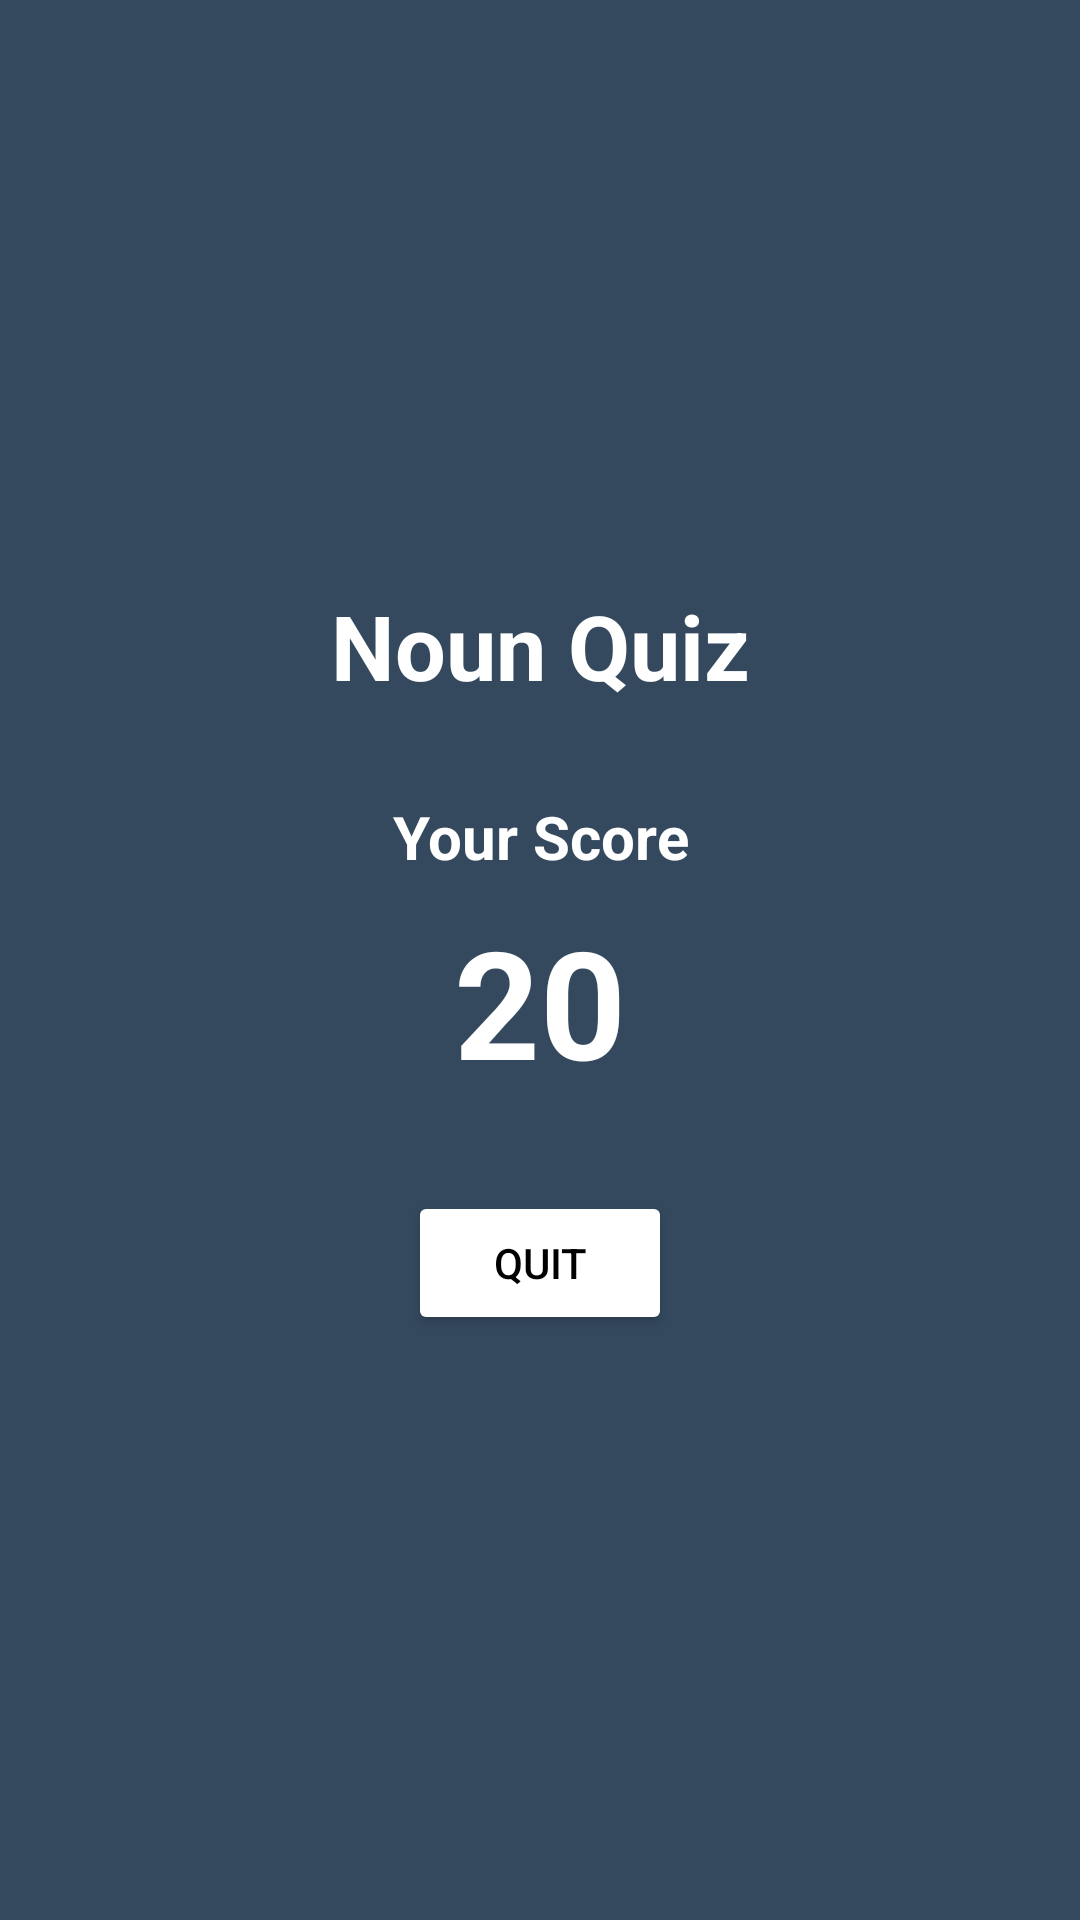

Here is an Android app screen rendered from its layout file. Give the layout XML and the strings, colors and styles it references.
<!-- AndroidManifest.xml: application theme Theme.EnglishVocab -->
<!-- res/layout/activity_quiz_result.xml -->
<?xml version="1.0" encoding="utf-8"?>
<LinearLayout xmlns:android="http://schemas.android.com/apk/res/android"
    android:layout_width="match_parent"
    android:layout_height="match_parent"
    android:background="#34495E"
    android:gravity="center"
    android:orientation="vertical">


    <TextView
        android:id="@+id/tvQuizType"
        android:layout_width="match_parent"
        android:layout_height="wrap_content"
        android:layout_marginBottom="30dp"
        android:gravity="center"
        android:text="Noun Quiz"
        android:textColor="@color/white"
        android:textSize="30sp"
        android:textStyle="bold" />

    <TextView
        android:layout_width="match_parent"
        android:layout_height="wrap_content"
        android:layout_marginBottom="8dp"
        android:gravity="center"
        android:text="Your Score"
        android:textColor="@color/white"
        android:textSize="20sp"
        android:textStyle="bold" />

    <TextView
        android:id="@+id/tvScore"
        android:layout_width="match_parent"
        android:layout_height="wrap_content"
        android:layout_marginBottom="30dp"
        android:gravity="center"
        android:text="20"
        android:textColor="@color/white"
        android:textSize="50sp"
        android:textStyle="bold" />

    <Button
        android:id="@+id/tvQuit"
        android:layout_width="wrap_content"
        android:layout_height="wrap_content"
        android:backgroundTint="@color/white"
        android:text="QUIT"
        android:onClick="quitClicked"
        android:textColor="@color/black" />


</LinearLayout>
<!-- resources referenced by this layout -->
<resources>
  <color name="black">#FF000000</color>
  <color name="white">#FFFFFFFF</color>
  <style name="Theme.EnglishVocab" parent="Theme.MaterialComponents.DayNight.DarkActionBar">
          
          <item name="colorPrimary">@color/blue_3</item>
          <item name="colorPrimaryVariant">@color/blue</item>
          <item name="colorOnPrimary">@color/white</item>
          
          <item name="colorSecondary">@color/teal_200</item>
          <item name="colorSecondaryVariant">@color/teal_700</item>
          <item name="colorOnSecondary">@color/black</item>
          
          <item name="android:statusBarColor" tools:targetApi="l">?attr/colorPrimaryVariant</item>
          
      </style>
  <color name="blue_3">#5C7D9E</color>
  <color name="blue">#34495E</color>
  <color name="teal_200">#FF03DAC5</color>
  <color name="teal_700">#FF018786</color>
</resources>
